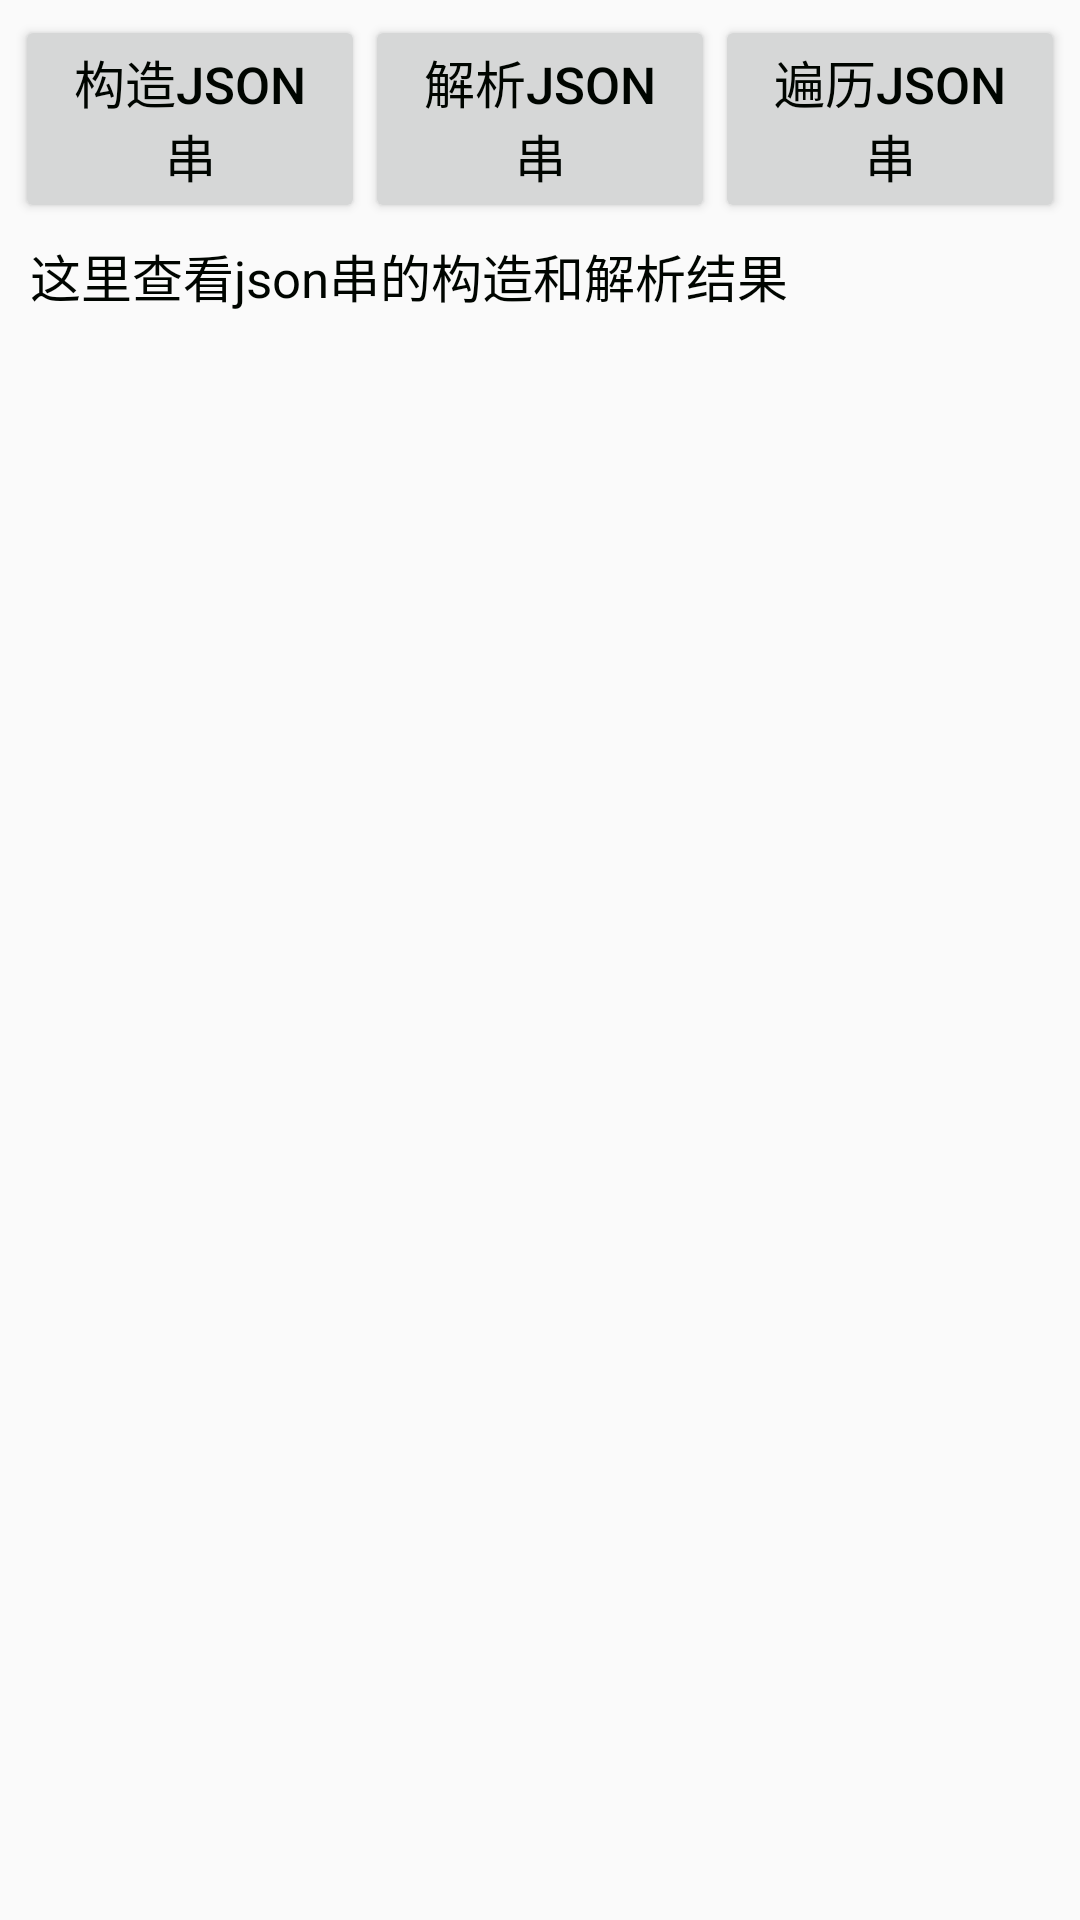

This screen was rendered from an Android layout file. Write that file and the resources it references.
<!-- AndroidManifest.xml: application theme AppTheme -->
<!-- res/layout/activity_json_parse.xml -->
<?xml version="1.0" encoding="utf-8"?>
<LinearLayout xmlns:android="http://schemas.android.com/apk/res/android"
    android:layout_width="match_parent"
    android:layout_height="match_parent"
    android:orientation="vertical"
    android:padding="5dp" >

    <LinearLayout
        android:layout_width="match_parent"
        android:layout_height="wrap_content"
        android:orientation="horizontal" >

        <Button
            android:id="@+id/btn_construct_json"
            android:layout_width="0dp"
            android:layout_height="wrap_content"
            android:layout_weight="1"
            android:text="构造json串"
            android:textColor="@color/black"
            android:textSize="17sp" />

        <Button
            android:id="@+id/btn_parser_json"
            android:layout_width="0dp"
            android:layout_height="wrap_content"
            android:layout_weight="1"
            android:text="解析json串"
            android:textColor="@color/black"
            android:textSize="17sp" />

        <Button
            android:id="@+id/btn_traverse_json"
            android:layout_width="0dp"
            android:layout_height="wrap_content"
            android:layout_weight="1"
            android:text="遍历json串"
            android:textColor="@color/black"
            android:textSize="17sp" />
    </LinearLayout>

    <TextView
        android:id="@+id/tv_json"
        android:layout_width="match_parent"
        android:layout_height="wrap_content"
        android:padding="5dp"
        android:text="这里查看json串的构造和解析结果"
        android:textColor="@color/black"
        android:textSize="17sp" />

</LinearLayout>
<!-- resources referenced by this layout -->
<resources>
  <color name="black">#000500</color>
  <style name="AppTheme" parent="Theme.AppCompat.Light.DarkActionBar">
          
          <item name="colorPrimary">@color/colorPrimary</item>
          <item name="colorPrimaryDark">@color/colorPrimaryDark</item>
          <item name="colorAccent">@color/colorAccent</item>
      </style>
  <color name="colorPrimary">#008577</color>
  <color name="colorPrimaryDark">#00574B</color>
  <color name="colorAccent">#D81B60</color>
</resources>
